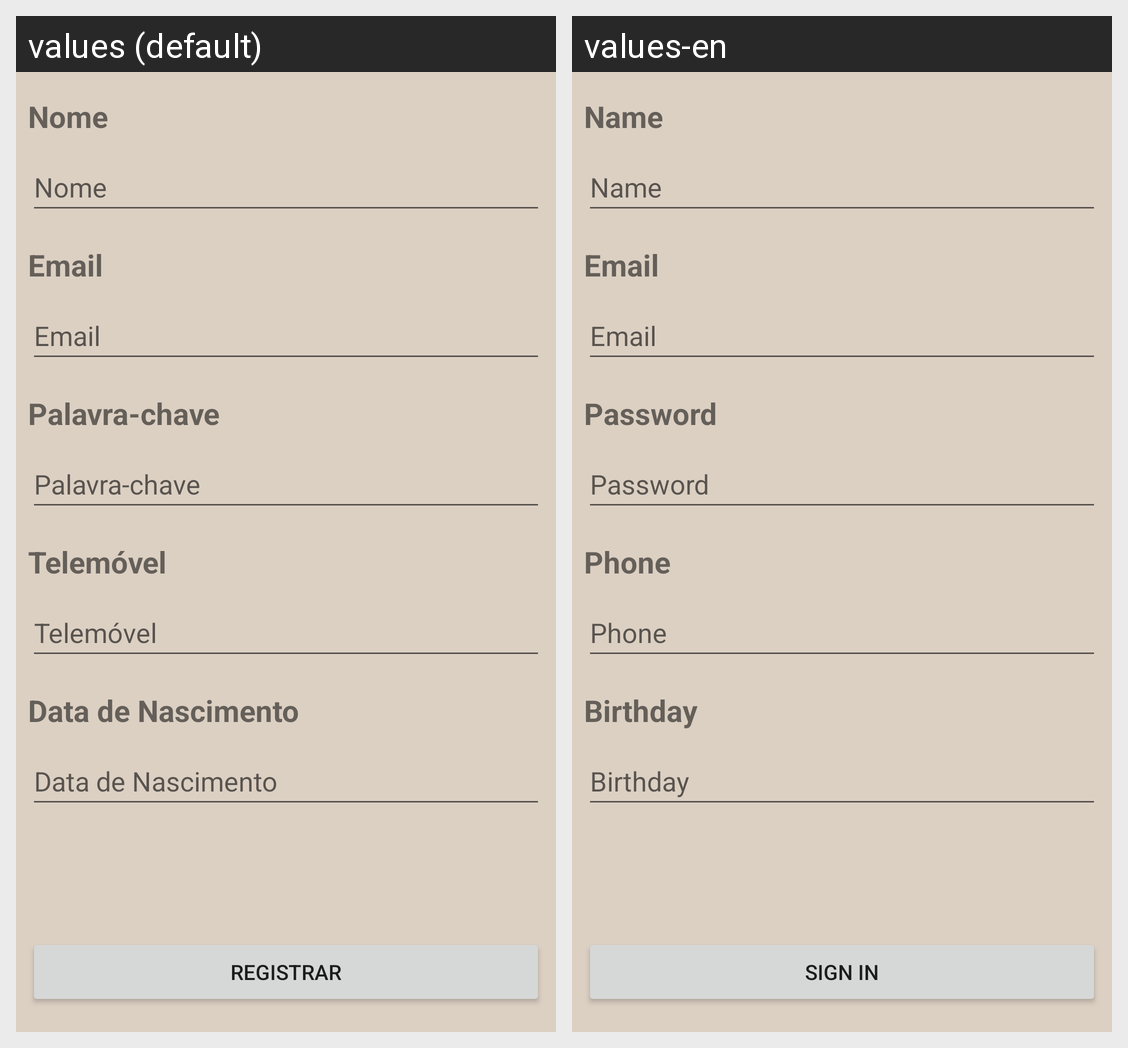

Translations of the strings shown on this Android screen, per locale in the grid:
Android screen res/layout/register_fragment.xml rendered under 2 locales, left to right: values (default), values-en. Device: Nexus 5 (rendered at 1080×1920; each locale shown at half size, 540×960, under a caption strip naming it); theme Theme.Woods.
Strings drawn on this screen, with the default value and each locale's value (text and hints the layout hard-codes, and strings that could not be matched under every locale, appear in the picture but are not listed):

NAME
  values: Nome
  values-en: Name

EMAIL
  values: Email
  values-en: Email

PASSWORD
  values: Palavra-chave
  values-en: Password

PHONE
  values: Telemóvel
  values-en: Phone

BIRTHDAY
  values: Data de Nascimento
  values-en: Birthday

SIGIN
  values: Registrar
  values-en: Sign In
